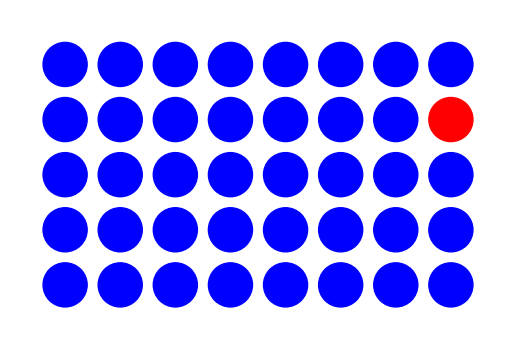
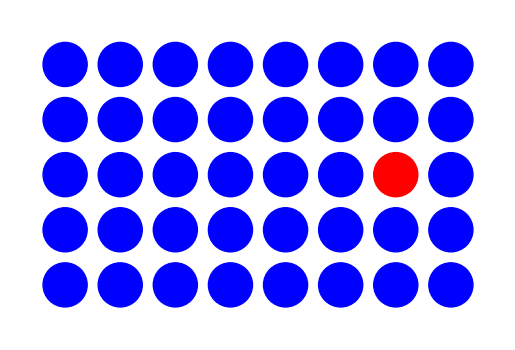
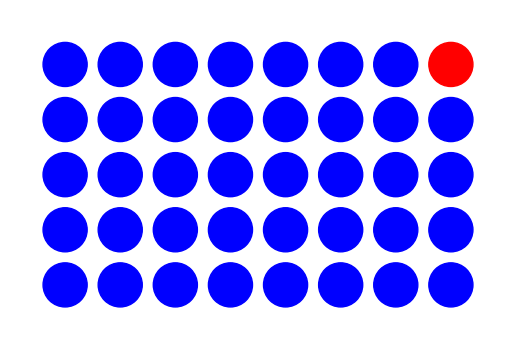
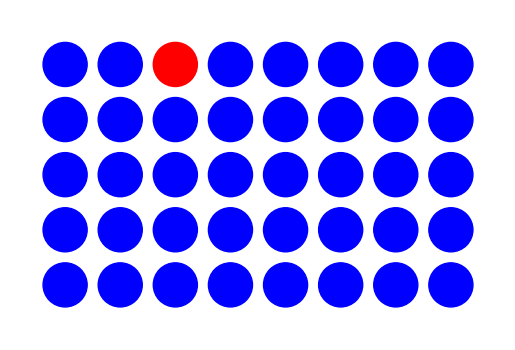
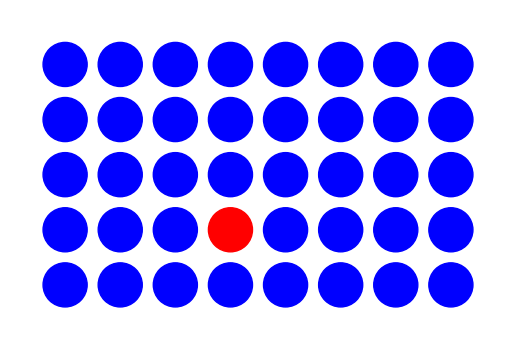
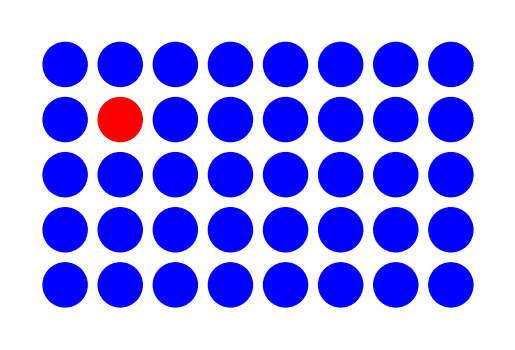
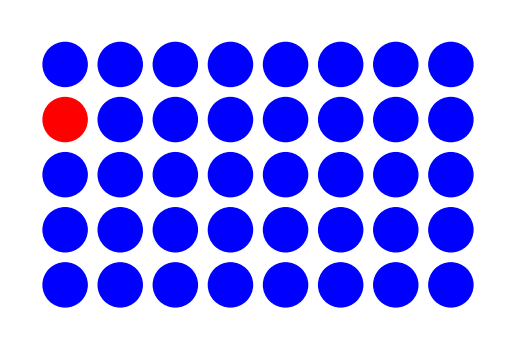
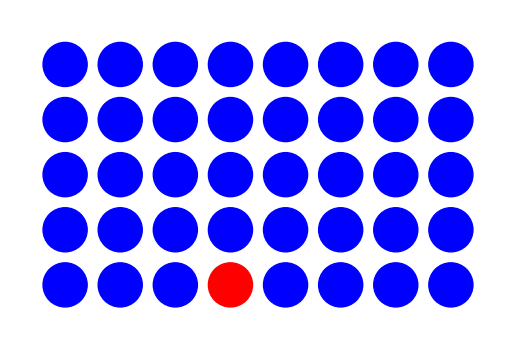
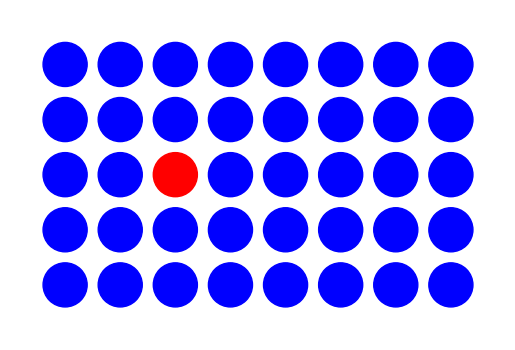

Here is the Python script that generated these plots, in order:
#  -----------------------------------------------------------------------------
# Sliding game 
# Problem 313
# https://projecteuler.net/problem=313
#  -----------------------------------------------------------------------------
from matplotlib.pyplot import *
from random import randint
#  -----------------------------------------------------------------------------
def make_circles(rows,cols,rr,cc):
    for r in range(1,rows+1):
        for c in range(1,cols+1):
            if r == rr and c == cc:
                col = 'r'
            else:
                col = 'b'
            circ = Circle((c*interval,r*interval),radius,color=col)
            axes.add_artist(circ)
#  -----------------------------------------------------------------------------
interval = 100
radius = 40
rows = 5
cols = 8
for _ in range(10):
    figure, axes = subplots()
    axis('off')
    axes.set_xlim(0,(1+cols)*interval)
    axes.set_ylim(0,(1+rows)*interval)
    axes.set_aspect(1)
    rr = randint(1,rows)
    cc = randint(1,cols)
    make_circles(rows,cols,rr,cc) 
    show()
#  -----------------------------------------------------------------------------
#  solution: 2057774861813004
#  -----------------------------------------------------------------------------
